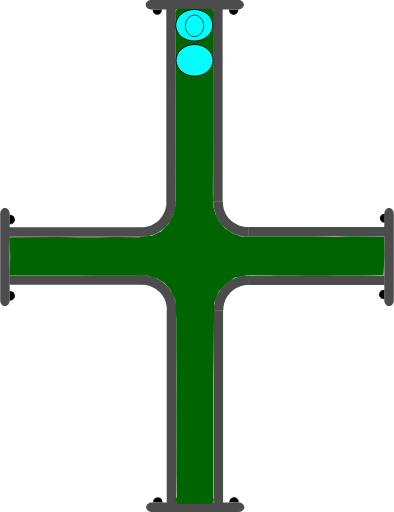
t = 0.00 s
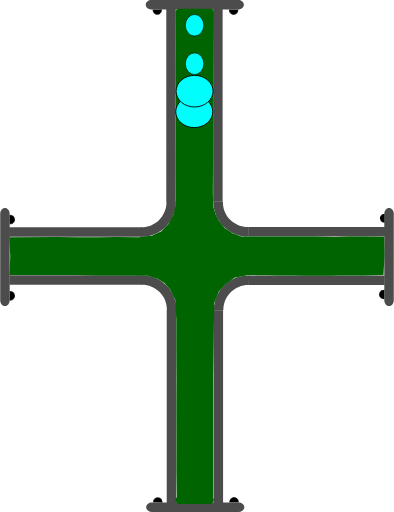
t = 0.75 s
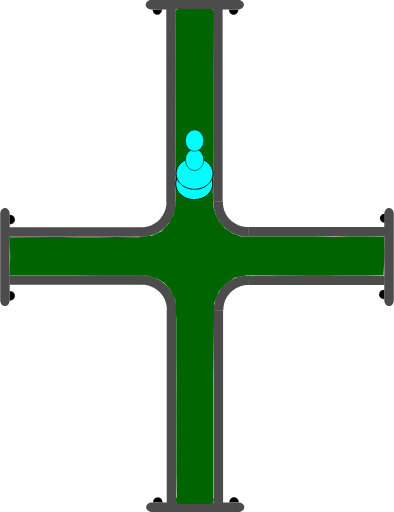
t = 1.38 s
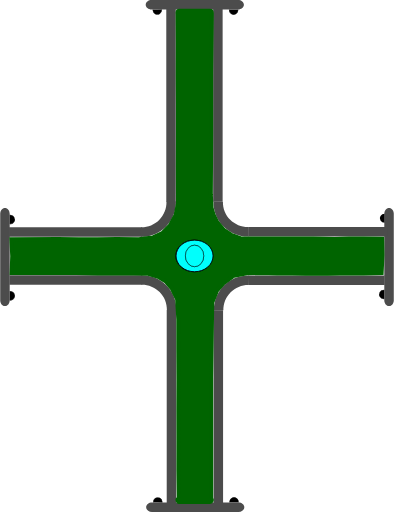
t = 2.00 s
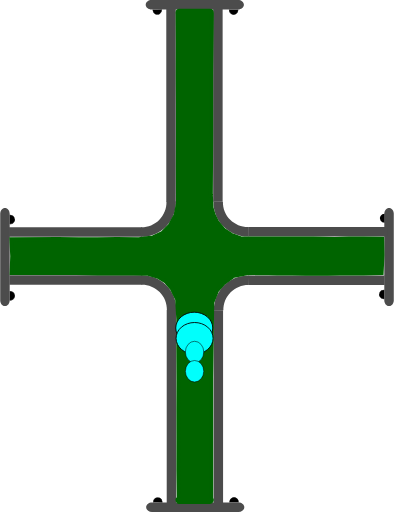
t = 2.63 s
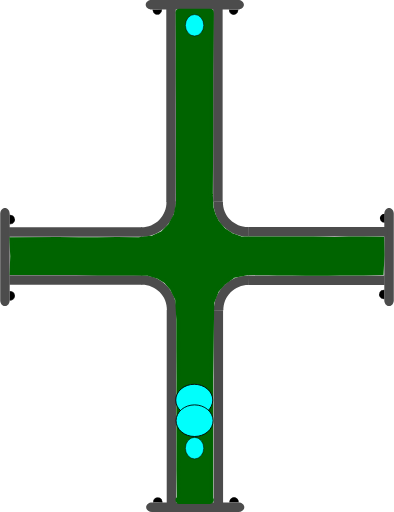
t = 3.25 s

The animated SVG that drew these frames (rendered in a browser with its animation timeline set to each time). Animation: 4 SMIL elements (animate=4); one cycle of 4.00 s, repeats indefinitely.

<?xml version="1.0" encoding="UTF-8" standalone="no"?>
<svg
   width="62.278221"
   height="81.021172"
   xml:lang="fr"
   viewBox="0 0 62.278221 81.021172"
   preserveAspectRatio="xMidYMid"
   version="1.1"
   id="svg1"
   sodipodi:docname="2d_tuyau_croix_anime_02_source.svg"
   inkscape:version="1.3 (0e150ed6c4, 2023-07-21)"
   xmlns:inkscape="http://www.inkscape.org/namespaces/inkscape"
   xmlns:sodipodi="http://sodipodi.sourceforge.net/DTD/sodipodi-0.dtd"
   xmlns="http://www.w3.org/2000/svg"
   xmlns:svg="http://www.w3.org/2000/svg"
   xmlns:rdf="http://www.w3.org/1999/02/22-rdf-syntax-ns#"
   xmlns:cc="http://creativecommons.org/ns#"
   xmlns:dc="http://purl.org/dc/elements/1.1/">
  <title
     id="title1">2d_tuyau_croix_81x62_repos</title>
  <defs
     id="defs1" />
  <sodipodi:namedview
     id="namedview1"
     pagecolor="#ffffff"
     bordercolor="#666666"
     borderopacity="1.0"
     inkscape:showpageshadow="2"
     inkscape:pageopacity="0.0"
     inkscape:pagecheckerboard="true"
     inkscape:deskcolor="#d1d1d1"
     inkscape:zoom="11.294368"
     inkscape:cx="20.718291"
     inkscape:cy="0.22134926"
     inkscape:window-width="1920"
     inkscape:window-height="1043"
     inkscape:window-x="0"
     inkscape:window-y="0"
     inkscape:window-maximized="1"
     inkscape:current-layer="svg1" />
  <!-- Intérieur du Tuyau en C8C8C8 -->
  <!-- Extérieur du Tuyau en NOIR -->
  <!-- Extérieur du Tuyau en NOIR -->
  <!-- Bulle 02 à l'Intérieur du Tuyau en VERT -->
  <!-- Petite Bulle 03 à l'Intérieur du Tuyau en ROUGE -->
  <!-- Petite Bulle 04 à l'Intérieur du Tuyau en JAUNE -->
  <!-- Bride du Tuyau et ses Boulons en GRIS -->
  <g
     id="path3"
     transform="rotate(90,-16.4,16.5)"
     style="display:inline">
    <path
       style="color:#000000;display:inline;fill:#000000;-inkscape-stroke:none;paint-order:stroke fill markers"
       d="m 2.3430357,-60.749104 a 0.71439695,0.77823663 0 0 1 -0.3581902,0.674596 0.71439695,0.77823663 0 0 1 -0.7153859,-0.0019 0.71439695,0.77823663 0 0 1 -0.35520956,-0.676463 l 0.71438866,0.0037 z"
       id="path13" />
  </g>
  <g
     id="path3-2"
     transform="rotate(90,-16.45,16.45)"
     style="display:inline">
    <path
       style="color:#000000;display:inline;fill:#000000;-inkscape-stroke:none;paint-order:stroke fill markers"
       d="m 12.958984,-60.785156 v 0.02734 c -0.0013,0.287088 0.137968,0.55203 0.367188,0.697265 0.229215,0.145244 0.514269,0.145984 0.744141,0.002 0.229867,-0.144039 0.371093,-0.40822 0.371093,-0.695312 v -0.02734 h -0.02734 -0.714844 z m 0.06641,0.05273 0.673828,0.0039 H 14.375 c -0.0099,0.257608 -0.127044,0.498504 -0.332031,0.626954 -0.213325,0.133662 -0.474767,0.132846 -0.6875,-0.002 -0.204437,-0.129532 -0.321353,-0.371234 -0.330078,-0.628906 z"
       id="path14" />
    <path
       style="color:#000000;display:inline;fill:#000000;-inkscape-stroke:none;paint-order:stroke fill markers"
       d="m 14.414348,-60.75457 a 0.71439695,0.77823663 0 0 1 -0.35819,0.674595 0.71439695,0.77823663 0 0 1 -0.715386,-0.0019 0.71439695,0.77823663 0 0 1 -0.35521,-0.676463 l 0.714389,0.0037 z"
       id="path15" />
  </g>
  <path
     id="use3"
     style="display:inline;fill:#4c4c4c;stroke-width:0.220896;stroke-linejoin:round;paint-order:stroke fill markers"
     d="m 22.467777,43.544161 v 1.499961 H 1.4692211 v -1.499961 z" />
  <path
     id="use4"
     style="display:inline;fill:#4c4c4c;stroke-width:0.172615;stroke-linejoin:round;paint-order:stroke fill markers"
     d="m 61.528219,48.438 c -0.415499,0 -0.749999,-0.413004 -0.749999,-0.926019 v -13.68596 c 0,-0.513015 0.3345,-0.926019 0.749999,-0.926019 0.415501,0 0.750001,0.413004 0.750001,0.926019 v 13.68596 c 0,0.513015 -0.3345,0.926019 -0.750001,0.926019 z" />
  <path
     id="rect1-5-2-6"
     style="display:inline;fill:#4c4c4c;stroke-width:0.266497;stroke-linejoin:round;paint-order:stroke fill markers"
     d="M 27.847609,79.61064 H 26.347648 V 49.047156 h 1.499961 z" />
  <path
     id="use2-3"
     style="display:inline;fill:#4c4c4c;stroke-width:0.266367;stroke-linejoin:round;paint-order:stroke fill markers"
     d="M 35.264961,79.61064 H 33.765 V 49.077031 h 1.499961 z" />
  <path
     style="color:#000000;display:inline;fill:#4c4c4c;-inkscape-stroke:none;paint-order:stroke fill markers"
     d="m 27.876953,49.116797 c 0.03357,-1.485353 -0.542652,-2.92001 -1.59375,-3.970703 -1.051098,-1.050694 -2.486361,-1.628228 -3.972656,-1.595703 l 0.0332,1.5 c 1.078089,-0.02359 2.116882,0.394519 2.878906,1.15625 0.762024,0.761731 1.17862,1.800659 1.154297,2.876953 z"
     id="path10" />
  <path
     id="use3-7"
     style="display:inline;fill:#4c4c4c;stroke-width:0.223568;stroke-linejoin:round;paint-order:stroke fill markers"
     d="m 39.313976,43.584818 v 1.499961 h 21.509645 v -1.499961 z" />
  <path
     style="color:#000000;display:inline;fill:#4c4c4c;-inkscape-stroke:none;paint-order:stroke fill markers"
     d="m 33.810547,49.146094 c -0.03357,-1.485353 0.542652,-2.92001 1.59375,-3.970703 1.051098,-1.050694 2.486361,-1.626275 3.972656,-1.59375 l -0.0332,1.5 c -1.078089,-0.02359 -2.116882,0.392566 -2.878906,1.154297 -0.762025,0.76173 -1.17862,1.800659 -1.154297,2.876953 z"
     id="path10-6" />
  <g
     id="path3-1"
     transform="rotate(-90,16.45,16.45)"
     style="display:inline">
    <path
       style="color:#000000;fill:#000000;-inkscape-stroke:none;paint-order:stroke fill markers"
       d="m -14.650391,1.4980469 v 0.027344 c -0.0013,0.2870886 0.137968,0.5539835 0.367188,0.6992188 0.22922,0.1452342 0.514274,0.1459931 0.74414,0.00195 0.229868,-0.1440391 0.371094,-0.4101737 0.371094,-0.6972656 v -0.027344 h -0.02734 -0.714843 z m 0.06641,0.052734 0.673828,0.00391 h 0.675781 c -0.0099,0.2576078 -0.127043,0.4985039 -0.332031,0.6269531 -0.21332,0.1336711 -0.474763,0.1328375 -0.6875,-0.00195 -0.204437,-0.1295327 -0.321353,-0.371235 -0.330078,-0.6289063 z"
       id="path20" />
    <path
       style="color:#000000;fill:#000000;-inkscape-stroke:none;paint-order:stroke fill markers"
       d="m -13.194967,1.5291173 a 0.71439695,0.77823663 0 0 1 -0.35819,0.6745953 0.71439695,0.77823663 0 0 1 -0.715386,-0.00187 0.71439695,0.77823663 0 0 1 -0.355209,-0.676463 l 0.714388,0.00374 z"
       id="path21" />
  </g>
  <g
     id="path3-2-9"
     transform="rotate(-90,16.45,16.45)"
     style="display:inline">
    <path
       style="color:#000000;fill:#000000;-inkscape-stroke:none;paint-order:stroke fill markers"
       d="m -2.578125,1.4941406 v 0.025391 c -0.00127,0.2870887 0.1379676,0.5539836 0.3671875,0.6992188 0.2292199,0.1452352 0.5123202,0.1459921 0.7421875,0.00195 0.2298673,-0.144039 0.3710938,-0.4101737 0.3710938,-0.6972656 v -0.025391 h -0.025391 -0.7148437 z m 0.066406,0.052734 0.6738282,0.00391 h 0.6738281 C -1.1744957,1.8076542 -1.2916047,2.047648 -1.4960939,2.1757847 -1.709414,2.3094548 -1.970857,2.308623 -2.183594,2.1738347 -2.3875219,2.044618 -2.5024167,1.8037939 -2.511719,1.5468746 Z"
       id="path22" />
    <path
       style="color:#000000;fill:#000000;-inkscape-stroke:none;paint-order:stroke fill markers"
       d="M -1.1236539,1.5236509 A 0.71439695,0.77823663 0 0 1 -1.4818441,2.1982462 0.71439695,0.77823663 0 0 1 -2.19723,2.1963732 0.71439695,0.77823663 0 0 1 -2.5524395,1.5199102 l 0.7143887,0.00374 z"
       id="path23" />
  </g>
  <path
     id="use4-4"
     style="display:inline;fill:#4c4c4c;stroke-width:0.172615;stroke-linejoin:round;paint-order:stroke fill markers"
     d="M 0.74999995,32.9 C 1.1655,32.9 1.5000001,33.313005 1.5000001,33.826019 v 13.68596 c 0,0.513015 -0.3345001,0.926019 -0.75000015,0.926019 C 0.33450001,48.437998 0,48.024994 0,47.511979 V 33.826019 C 0,33.313005 0.33450001,32.9 0.74999995,32.9 Z" />
  <g
     id="path3-10"
     transform="rotate(180,-1.612016e-8,16.45)"
     style="display:inline">
    <path
       style="color:#000000;fill:#000000;-inkscape-stroke:none;paint-order:stroke fill markers"
       d="m -37.742187,-46.623047 v 0.02734 c -0.0013,0.287088 0.137967,0.553983 0.367187,0.699219 0.229215,0.145243 0.514269,0.145983 0.744141,0.002 0.229867,-0.144039 0.36914,-0.410174 0.36914,-0.697266 v -0.02734 h -0.02539 -0.714844 z m 0.06641,0.05273 0.673828,0.0039 h 0.673828 c -0.0099,0.257607 -0.127044,0.498504 -0.332031,0.626953 -0.213325,0.133662 -0.472814,0.132846 -0.685547,-0.002 -0.204437,-0.129533 -0.321353,-0.371235 -0.330078,-0.628906 z"
       id="path28" />
    <path
       style="color:#000000;fill:#000000;-inkscape-stroke:none;paint-order:stroke fill markers"
       d="m -36.287152,-46.592056 a 0.71439695,0.77823663 0 0 1 -0.35819,0.674595 0.71439695,0.77823663 0 0 1 -0.715386,-0.0019 0.71439695,0.77823663 0 0 1 -0.355209,-0.676463 l 0.714388,0.0037 z"
       id="path29" />
  </g>
  <g
     id="path3-2-6"
     transform="rotate(180,-1.612016e-8,16.45)"
     style="display:inline">
    <path
       style="color:#000000;display:inline;fill:#000000;-inkscape-stroke:none;paint-order:stroke fill markers"
       d="m -25.669922,-46.626953 -0.002,0.02539 c -0.0013,0.287088 0.139921,0.553983 0.369141,0.699218 0.229215,0.145244 0.512315,0.145984 0.742187,0.002 0.229868,-0.144039 0.371094,-0.410173 0.371094,-0.697265 V -46.623 h -0.02734 -0.71289 z m 0.06445,0.05273 0.675782,0.0039 h 0.673828 c -0.01043,0.256869 -0.127542,0.496863 -0.332032,0.625 -0.213324,0.133662 -0.474767,0.132846 -0.6875,-0.002 -0.203939,-0.129217 -0.320788,-0.370017 -0.330078,-0.626953 z"
       id="path30" />
    <path
       style="color:#000000;display:inline;fill:#000000;-inkscape-stroke:none;paint-order:stroke fill markers"
       d="m -24.215844,-46.597523 a 0.71439695,0.77823663 0 0 1 -0.35819,0.674596 0.71439695,0.77823663 0 0 1 -0.715386,-0.0019 0.71439695,0.77823663 0 0 1 -0.355209,-0.676463 l 0.714388,0.0037 z"
       id="path31" />
  </g>
  <path
     id="use4-3"
     style="display:inline;fill:#4c4c4c;stroke-width:0.172615;stroke-linejoin:round;paint-order:stroke fill markers"
     d="m 23.09219,80.271171 c 0,-0.415501 0.413004,-0.75 0.926019,-0.75 h 13.68596 c 0.513014,0 0.926019,0.334499 0.926019,0.75 0,0.4155 -0.413005,0.749999 -0.926019,0.749999 h -13.68596 c -0.513015,0 -0.926019,-0.334499 -0.926019,-0.749999 z" />
  <path
     id="use3-2"
     style="display:inline;fill:#4c4c4c;stroke-width:0.220896;stroke-linejoin:round;paint-order:stroke fill markers"
     d="M 22.398556,37.477009 V 35.977048 H 1.4 v 1.499961 z" />
  <path
     id="rect1-5-2-6-7"
     style="display:inline;fill:#4c4c4c;stroke-width:0.266497;stroke-linejoin:round;paint-order:stroke fill markers"
     d="m 27.778388,1.41053 h -1.499961 v 30.563484 h 1.499961 z" />
  <path
     id="use2-3-0"
     style="display:inline;fill:#4c4c4c;stroke-width:0.266367;stroke-linejoin:round;paint-order:stroke fill markers"
     d="M 35.19574,1.41053 H 33.695779 V 31.944139 H 35.19574 Z" />
  <path
     style="color:#000000;display:inline;fill:#4c4c4c;-inkscape-stroke:none;paint-order:stroke fill markers"
     d="m 27.807732,31.904373 c 0.03357,1.485353 -0.542652,2.92001 -1.59375,3.970703 -1.051098,1.050694 -2.486361,1.628228 -3.972656,1.595703 l 0.0332,-1.5 c 1.078089,0.02359 2.116882,-0.394519 2.878906,-1.15625 0.762024,-0.761731 1.17862,-1.800659 1.154297,-2.876953 z"
     id="path10-9" />
  <path
     id="use3-7-3"
     style="display:inline;fill:#4c4c4c;stroke-width:0.226475;stroke-linejoin:round;paint-order:stroke fill markers"
     d="m 39.244755,37.436352 v -1.499961 h 22.072571 v 1.499961 z" />
  <path
     style="color:#000000;display:inline;fill:#4c4c4c;-inkscape-stroke:none;paint-order:stroke fill markers"
     d="m 33.741326,31.875076 c -0.03357,1.485353 0.542652,2.92001 1.59375,3.970703 1.051098,1.050694 2.486361,1.626275 3.972656,1.59375 l -0.0332,-1.5 c -1.078089,0.02359 -2.116882,-0.392566 -2.878906,-1.154297 -0.762025,-0.76173 -1.17862,-1.800659 -1.154297,-2.876953 z"
     id="path10-6-6" />
  <g
     id="path3-10-6"
     transform="matrix(-1,0,0,1,-0.0692211,48.121171)"
     style="display:inline">
    <path
       style="color:#000000;fill:#000000;-inkscape-stroke:none;paint-order:stroke fill markers"
       d="m -37.742187,-46.623047 v 0.02734 c -0.0013,0.287088 0.137967,0.553983 0.367187,0.699219 0.229215,0.145243 0.514269,0.145983 0.744141,0.002 0.229867,-0.144039 0.36914,-0.410174 0.36914,-0.697266 v -0.02734 h -0.02539 -0.714844 z m 0.06641,0.05273 0.673828,0.0039 h 0.673828 c -0.0099,0.257607 -0.127044,0.498504 -0.332031,0.626953 -0.213325,0.133662 -0.472814,0.132846 -0.685547,-0.002 -0.204437,-0.129533 -0.321353,-0.371235 -0.330078,-0.628906 z"
       id="path28-1" />
    <path
       style="color:#000000;fill:#000000;-inkscape-stroke:none;paint-order:stroke fill markers"
       d="m -36.287152,-46.592056 a 0.71439695,0.77823663 0 0 1 -0.35819,0.674595 0.71439695,0.77823663 0 0 1 -0.715386,-0.0019 0.71439695,0.77823663 0 0 1 -0.355209,-0.676463 l 0.714388,0.0037 z"
       id="path29-8" />
  </g>
  <g
     id="path3-2-6-7"
     transform="matrix(-1,0,0,1,-0.0692211,48.121171)"
     style="display:inline">
    <path
       style="color:#000000;display:inline;fill:#000000;-inkscape-stroke:none;paint-order:stroke fill markers"
       d="m -25.669922,-46.626953 -0.002,0.02539 c -0.0013,0.287088 0.139921,0.553983 0.369141,0.699218 0.229215,0.145244 0.512315,0.145984 0.742187,0.002 0.229868,-0.144039 0.371094,-0.410173 0.371094,-0.697265 V -46.623 h -0.02734 -0.71289 z m 0.06445,0.05273 0.675782,0.0039 h 0.673828 c -0.01043,0.256869 -0.127542,0.496863 -0.332032,0.625 -0.213324,0.133662 -0.474767,0.132846 -0.6875,-0.002 -0.203939,-0.129217 -0.320788,-0.370017 -0.330078,-0.626953 z"
       id="path30-9" />
    <path
       style="color:#000000;display:inline;fill:#000000;-inkscape-stroke:none;paint-order:stroke fill markers"
       d="m -24.215844,-46.597523 a 0.71439695,0.77823663 0 0 1 -0.35819,0.674596 0.71439695,0.77823663 0 0 1 -0.715386,-0.0019 0.71439695,0.77823663 0 0 1 -0.355209,-0.676463 l 0.714388,0.0037 z"
       id="path31-2" />
  </g>
  <path
     id="use4-3-0"
     style="display:inline;fill:#4c4c4c;stroke-width:0.172615;stroke-linejoin:round;paint-order:stroke fill markers"
     d="m 23.022969,0.749999 c 0,0.415501 0.413004,0.75 0.926019,0.75 h 13.68596 c 0.513014,0 0.926019,-0.334499 0.926019,-0.75 C 38.560967,0.334499 38.147962,0 37.634948,0 h -13.68596 c -0.513015,0 -0.926019,0.334499 -0.926019,0.749999 z" />
  <path
     id="rect1"
     style="display:inline;fill:#006400;stroke:#006400;stroke-width:1.23484;paint-order:stroke fill markers"
     d="m 28.353798,2.0118601 h 4.832054 c 0.0072,0 -0.01965,2.1343011 -0.02012,2.1773585 l -0.08089,7.3967744 v 9.620685 l -0.05521,9.593115 0.115066,2.128149 0.340481,1.188188 0.583077,1.181528 1.096899,1.3062 1.285523,0.838179 1.530607,0.55939 1.698111,0.03062 3.438469,0.01673 4.958186,0.0076 1.493511,-0.02462 1.905215,0.0488 1.446145,0.02478 2.23882,-0.05473 2.27703,0.0073 2.715912,0.02485 0.03785,2.234371 -0.120684,2.580964 -2.541909,0.06908 -1.735928,-0.01887 -2.044278,0.03873 -1.893025,0.04368 -1.811234,-0.04532 -1.654625,0.02526 -2.205725,-0.02162 -2.375198,-0.0071 -2.606518,-0.07981 -2.22808,0.05255 -2.20429,0.449046 -1.542742,1.10445 -1.194608,1.346307 -0.78492,1.998259 -0.03001,2.196164 -0.13192,9.640509 v 9.620685 9.620685 c 0,0.04306 0.108159,0.202008 0.101009,0.202008 h -4.832054 c -0.0072,0 0.196646,0.03364 0.196646,-0.0094 l -0.05698,-4.640252 0.0059,-4.825877 -0.01089,-4.763316 0.01653,-4.919662 -0.02635,-4.899276 0.0024,-4.570322 -0.186854,-3.239493 -0.922838,-1.842863 -0.988956,-1.114884 -1.16575,-0.728419 -1.693086,-0.541246 -4.787236,-0.103871 -3.36141,0.05361 -3.323109,-0.09523 -3.264634,0.01891 -6.6708426,-0.0036 0.0831,-2.383601 -0.1146645,-2.36182 7.0547359,-0.03406 3.2444152,0.04335 2.990999,0.0057 3.110786,-0.05294 3.464291,0.02416 2.20661,-0.25886 1.695718,-0.789798 1.257177,-1.26876 0.913852,-1.660806 0.411978,-1.974891 -0.02335,-5.739818 0.01567,-5.105086 -1.68e-4,-4.838983 -0.03491,-4.640259 0.0141,-4.9028825 -0.0371,-4.7539211 c -3.36e-4,-0.043059 -0.02298,-0.202457 -0.01582,-0.2024573 z"
     sodipodi:nodetypes="csscccccccccccccccccccccccccccccccccccccsssscccccccccccccccccccccccccccccccccsc" />
  <!-- Grosse Bulle 01 à l'Intérieur du Tuyau en BLEU -->
  <ellipse
     cx="4.0940127"
     cy="-30.704224"
     rx="2.5000694"
     ry="2.9286528"
     fill="#00fffc"
     stroke="#000000"
     id="ellipse1"
     style="stroke-width:0.142861"
     transform="rotate(90)">
    <animate
       attributeName="cx"
       begin="0s"
       from="4"
       to="77"
       dur="4s"
       repeatCount="indefinite" />
  </ellipse>
  <!-- Grosse Bulle 02 à l'Intérieur du Tuyau en VERT -->
  <ellipse
     cx="9.5441923"
     cy="-30.754642"
     rx="2.5000694"
     ry="2.9286528"
     fill="#00fffc"
     stroke="#000000"
     id="ellipse2"
     style="stroke-width:0.142861"
     transform="rotate(90)">
    <animate
       attributeName="cx"
       begin="0.25s"
       from="4"
       to="77"
       dur="3.5"
       repeatCount="indefinite" />
  </ellipse>
  <!-- Petite Bulle 03 à l'Intérieur du Tuyau en JAUNE -->
  <ellipse
     cx="4.0940127"
     cy="-30.754642"
     rx="1.7031308"
     ry="1.453892"
     transform="rotate(90)"
     fill="#00fffc"
     stroke="#000000"
     id="ellipse3"
     style="display:inline;stroke-width:0.0830797">
    <animate
       attributeName="cx"
       begin="0.5s"
       from="4"
       to="77"
       dur="3s"
       repeatCount="indefinite" />
  </ellipse>
  <!-- Petite Bulle 04 à l'Intérieur du Tuyau en ROUGE -->
  <ellipse
     cx="4.0940127"
     cy="-30.754642"
     rx="1.7031308"
     ry="1.453892"
     transform="rotate(90)"
     fill="#00fffc"
     stroke="#000000"
     id="ellipse4"
     style="display:inline;stroke-width:0.0830797">
    <animate
       attributeName="cx"
       begin="0.75s"
       from="4"
       to="77"
       dur="2.5s"
       repeatCount="indefinite" />
  </ellipse>
  <metadata
     id="metadata1">
    <rdf:RDF>
      <cc:Work
         rdf:about="">
        <dc:title>2d_tuyau_croix_81x62_repos</dc:title>
        <dc:date>30_09_2023</dc:date>
        <dc:creator>
          <cc:Agent>
            <dc:title>bruno lefevre</dc:title>
          </cc:Agent>
        </dc:creator>
        <dc:publisher>
          <cc:Agent>
            <dc:title>abls-habitat</dc:title>
          </cc:Agent>
        </dc:publisher>
      </cc:Work>
    </rdf:RDF>
  </metadata>
</svg>
